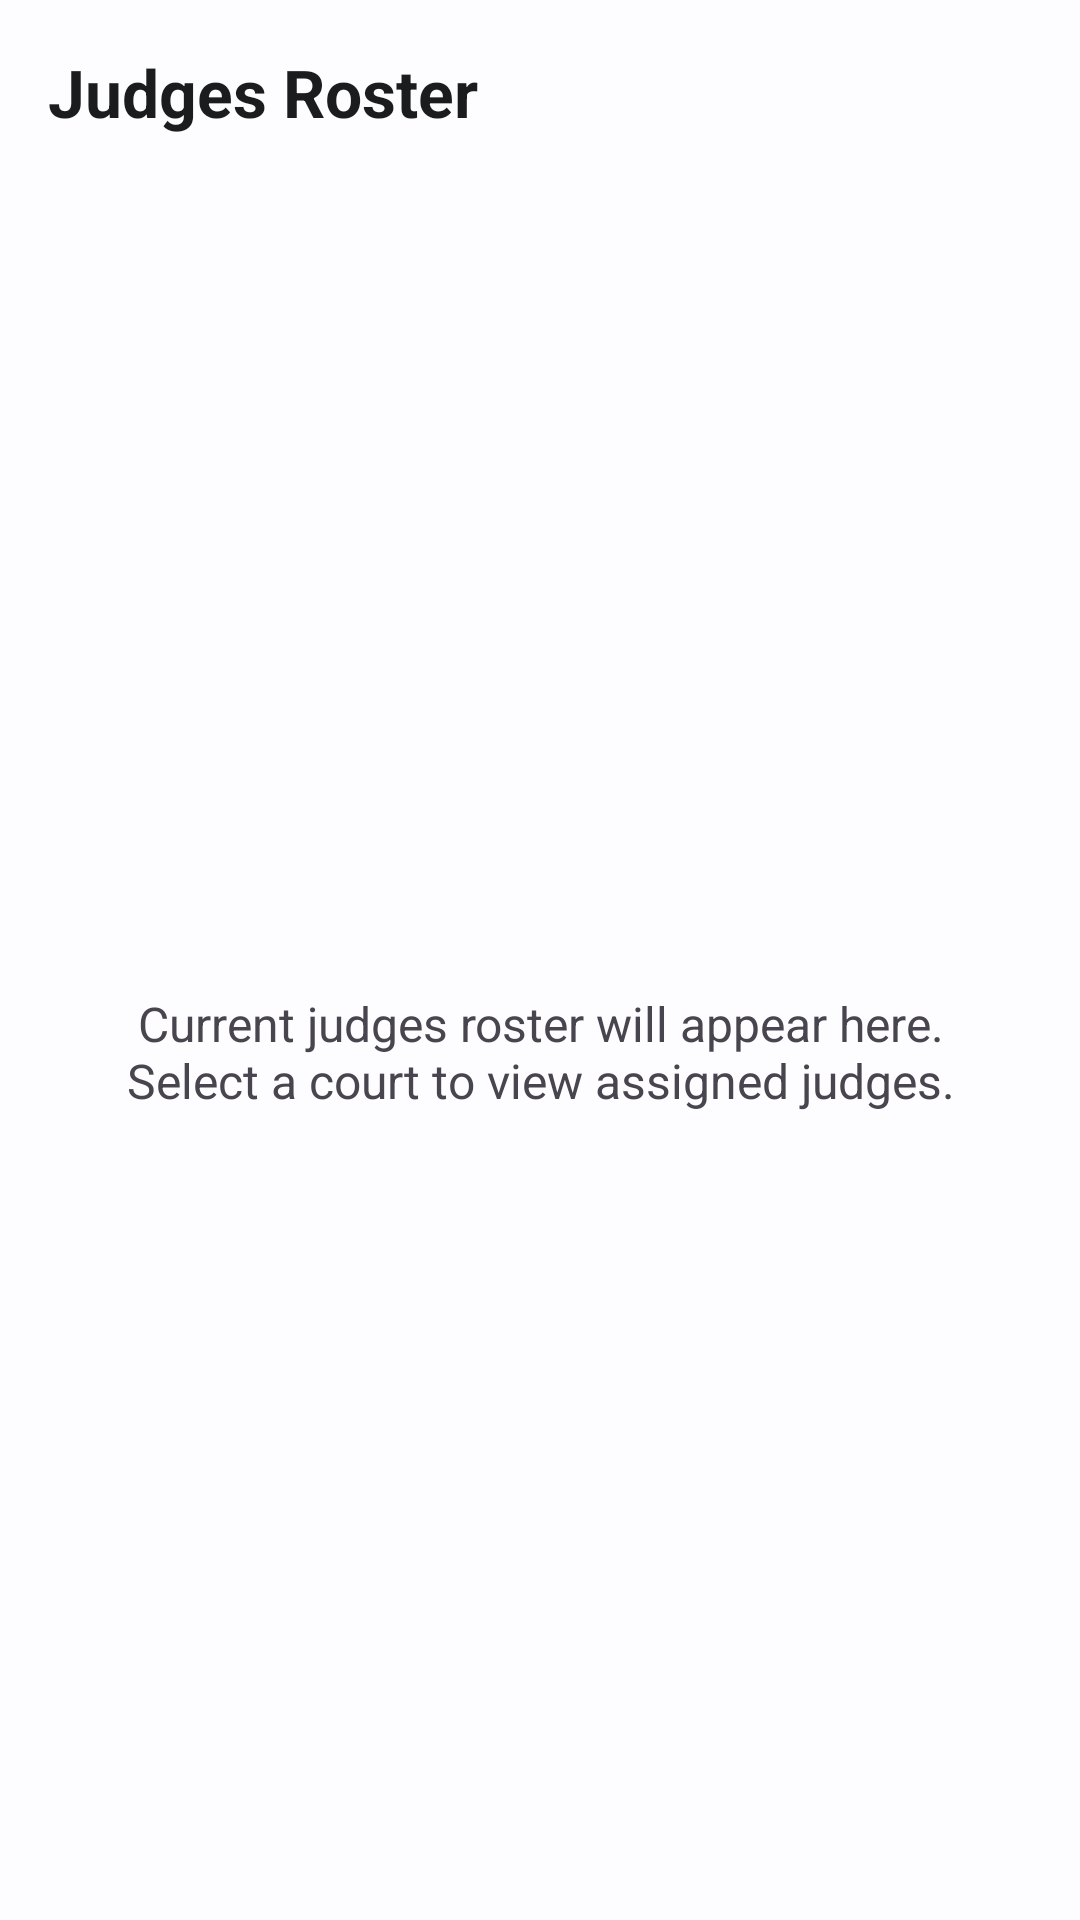

Write the Android layout XML for this screen, with the resource values it uses.
<!-- AndroidManifest.xml: application theme Theme.NyayaSarathi -->
<!-- res/layout/fragment_judges_roster.xml -->
<?xml version="1.0" encoding="utf-8"?>
<androidx.constraintlayout.widget.ConstraintLayout
    xmlns:android="http://schemas.android.com/apk/res/android"
    xmlns:app="http://schemas.android.com/apk/res-auto"
    android:layout_width="match_parent"
    android:layout_height="match_parent"
    android:background="?attr/colorSurface">

    <TextView
        android:id="@+id/tv_title"
        android:layout_width="0dp"
        android:layout_height="wrap_content"
        android:padding="16dp"
        android:text="@string/judges_roster_title"
        android:textColor="?attr/colorOnSurface"
        android:textSize="22sp"
        android:textStyle="bold"
        app:layout_constraintEnd_toEndOf="parent"
        app:layout_constraintStart_toStartOf="parent"
        app:layout_constraintTop_toTopOf="parent" />

    <TextView
        android:layout_width="0dp"
        android:layout_height="wrap_content"
        android:layout_margin="32dp"
        android:gravity="center"
        android:text="@string/placeholder_judges_roster"
        android:textColor="?attr/colorOnSurfaceVariant"
        android:textSize="16sp"
        app:layout_constraintBottom_toBottomOf="parent"
        app:layout_constraintEnd_toEndOf="parent"
        app:layout_constraintStart_toStartOf="parent"
        app:layout_constraintTop_toBottomOf="@id/tv_title" />

</androidx.constraintlayout.widget.ConstraintLayout>
<!-- resources referenced by this layout -->
<resources>
  <string name="judges_roster_title">Judges Roster</string>
  <string name="placeholder_judges_roster">Current judges roster will appear here.\nSelect a court to view assigned judges.</string>
  <style name="Theme.NyayaSarathi" parent="Theme.Material3.DayNight.NoActionBar">
          <item name="colorPrimary">@color/primary</item>
          <item name="colorPrimaryContainer">@color/primary_container</item>
          <item name="colorOnPrimary">@color/on_primary</item>
          <item name="colorOnPrimaryContainer">@color/on_primary_container</item>
          <item name="colorSecondary">@color/secondary</item>
          <item name="colorSecondaryContainer">@color/secondary_container</item>
          <item name="colorOnSecondary">@color/on_secondary</item>
          <item name="colorTertiary">@color/tertiary</item>
          <item name="colorError">@color/error</item>
          <item name="colorSurface">@color/surface</item>
          <item name="colorOnSurface">@color/on_surface</item>
          <item name="colorSurfaceVariant">@color/surface_variant</item>
          <item name="android:statusBarColor">@color/primary</item>
      </style>
  <color name="primary">#1B3A5C</color>
  <color name="primary_container">#D4E3F5</color>
  <color name="on_primary">#FFFFFF</color>
  <color name="on_primary_container">#001D36</color>
  <color name="secondary">#B8860B</color>
  <color name="secondary_container">#FFDEA6</color>
  <color name="on_secondary">#FFFFFF</color>
  <color name="tertiary">#006B5E</color>
  <color name="error">#BA1A1A</color>
  <color name="surface">#FDFCFF</color>
  <color name="on_surface">#1A1C1E</color>
  <color name="surface_variant">#E0E2EC</color>
</resources>
